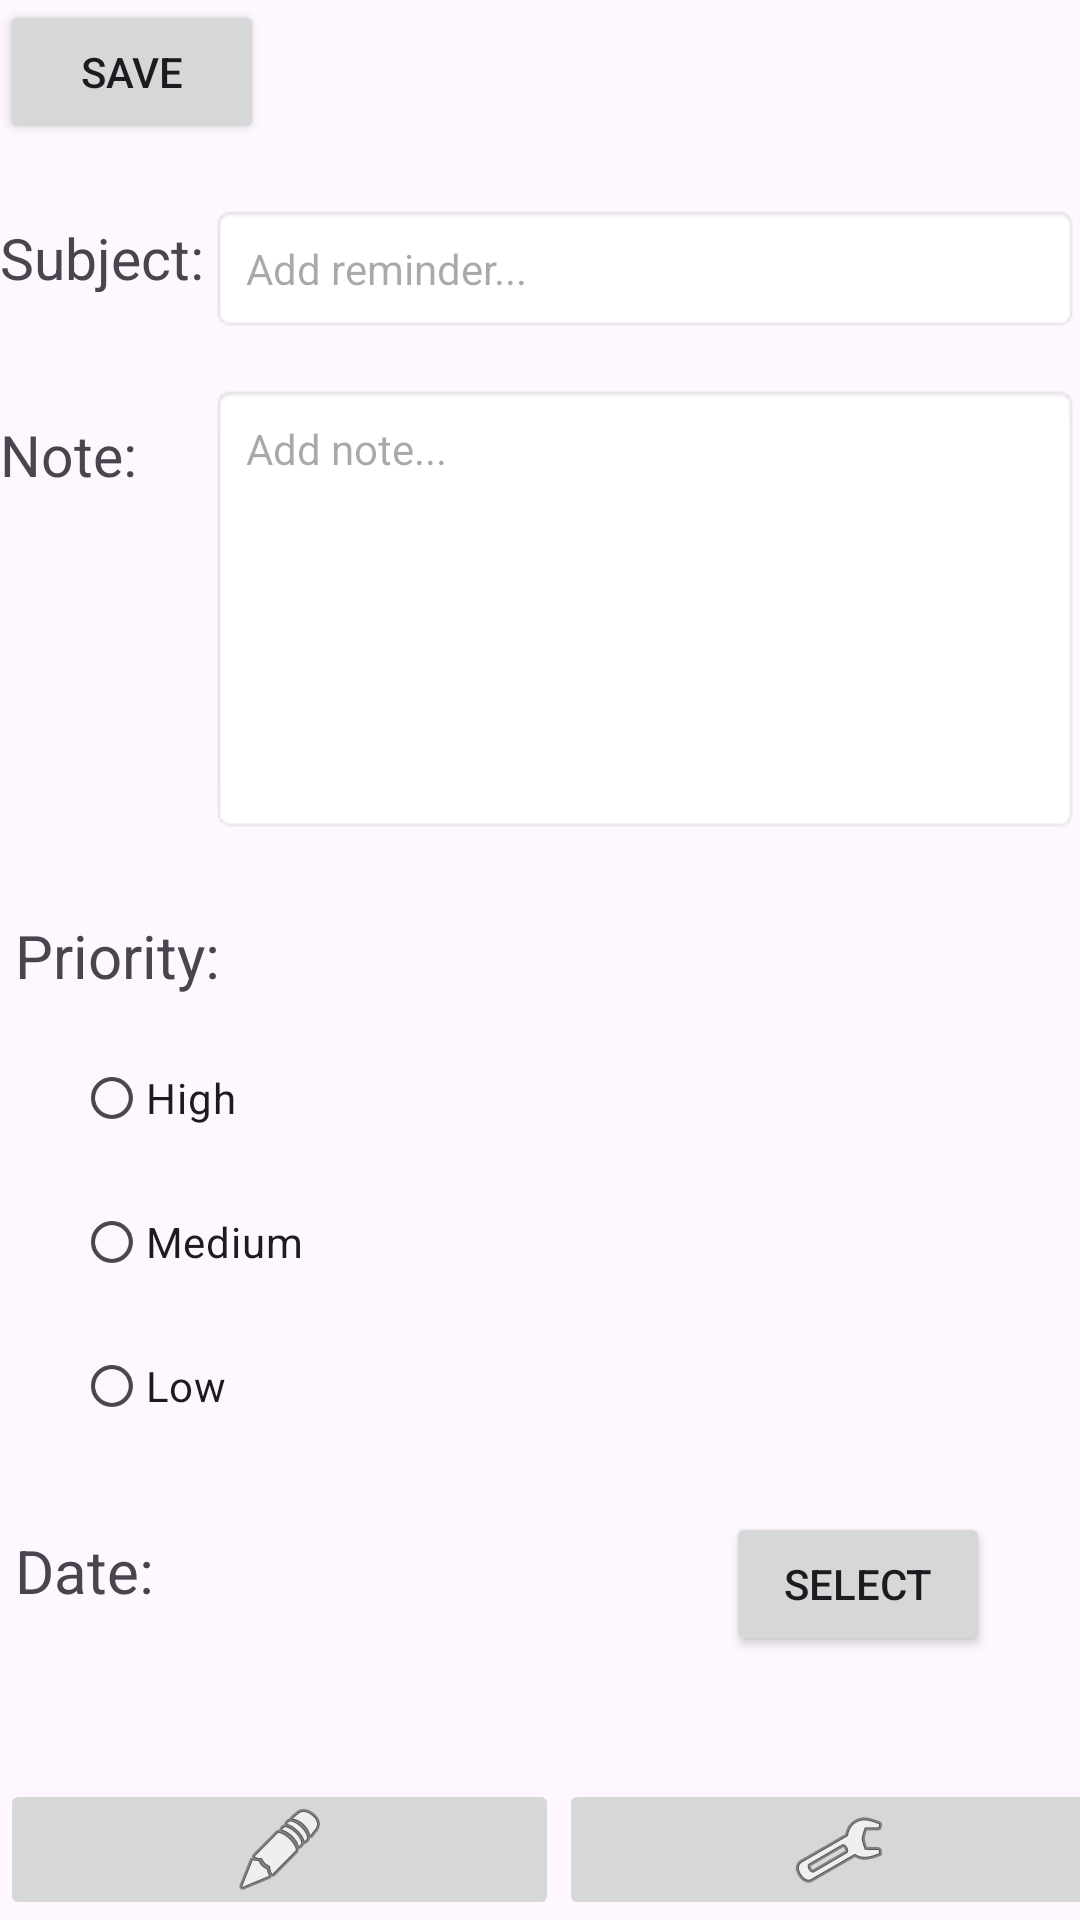

Layout XML and referenced resources for this Android screen:
<!-- AndroidManifest.xml: application theme Theme.MemoListApp -->
<!-- res/layout/activity_main.xml -->
<?xml version="1.0" encoding="utf-8"?>
<androidx.constraintlayout.widget.ConstraintLayout xmlns:android="http://schemas.android.com/apk/res/android"
    xmlns:app="http://schemas.android.com/apk/res-auto"
    xmlns:tools="http://schemas.android.com/tools"
    android:id="@+id/main"
    android:layout_width="match_parent"
    android:layout_height="match_parent"
    android:layout_margin="20dp"
    tools:context=".MainActivity">

    <LinearLayout
        android:id="@+id/navbar"
        android:layout_width="373dp"
        android:layout_height="47dp"
        android:orientation="horizontal"
        android:padding="0dp"
        app:layout_constraintBottom_toBottomOf="parent"
        tools:layout_editor_absoluteX="-2dp">

        <ImageButton
            android:id="@+id/imageButtonList"
            android:layout_width="0dp"
            android:layout_height="match_parent"
            android:layout_weight="1"
            android:padding="0dp"
            app:srcCompat="@android:drawable/ic_menu_edit" />

        <ImageButton
            android:id="@+id/imageButtonSettings"
            android:layout_width="0dp"
            android:layout_height="match_parent"
            android:layout_weight="1"
            android:padding="0dp"
            app:srcCompat="@android:drawable/ic_menu_manage" />
    </LinearLayout>

    <Button
        android:id="@+id/buttonSave"
        android:layout_width="wrap_content"
        android:layout_height="wrap_content"
        android:text="Save"
        app:layout_constraintStart_toStartOf="parent"
        app:layout_constraintTop_toTopOf="parent" />

    <TextView
        android:id="@+id/textView"
        android:layout_width="wrap_content"
        android:layout_height="wrap_content"
        android:layout_marginTop="25dp"
        android:text="Subject:"
        android:textSize="19sp"
        app:layout_constraintStart_toStartOf="parent"
        app:layout_constraintTop_toBottomOf="@+id/buttonSave" />

    <EditText
        android:id="@+id/editMemo"
        android:layout_width="match_parent"
        android:layout_height="wrap_content"
        android:layout_marginStart="70dp"
        android:layout_marginTop="20dp"
        android:background="@android:drawable/editbox_background"
        android:gravity="top|start"
        android:hint="Add reminder..."
        android:inputType="textMultiLine"
        android:padding="12dp"
        android:textSize="14sp"
        app:layout_constraintEnd_toEndOf="parent"
        app:layout_constraintStart_toEndOf="@+id/textView"
        app:layout_constraintTop_toBottomOf="@+id/buttonSave" />

    <TextView
        android:id="@+id/textView2"
        android:layout_width="wrap_content"
        android:layout_height="wrap_content"
        android:layout_marginTop="40dp"
        android:text="Note:"
        android:textSize="19sp"
        app:layout_constraintStart_toStartOf="parent"
        app:layout_constraintTop_toBottomOf="@+id/textView" />

    <EditText
        android:id="@+id/editNote"
        android:layout_width="match_parent"
        android:layout_height="150dp"
        android:layout_marginStart="70dp"
        android:layout_marginTop="17dp"
        android:background="@android:drawable/editbox_background"
        android:gravity="top|start"
        android:hint="Add note..."
        android:inputType="textMultiLine"
        android:padding="12dp"
        android:textSize="14sp"
        app:layout_constraintStart_toStartOf="parent"
        app:layout_constraintTop_toBottomOf="@+id/editMemo" />

    <TextView
        android:id="@+id/textView3"
        android:layout_width="wrap_content"
        android:layout_height="wrap_content"
        android:layout_marginStart="5dp"
        android:layout_marginTop="27dp"
        android:text="Priority:"
        android:textSize="20sp"
        app:layout_constraintStart_toStartOf="parent"
        app:layout_constraintTop_toBottomOf="@+id/editNote" />

    <RadioGroup
        android:id="@+id/radioGroup"
        android:layout_width="wrap_content"
        android:layout_height="wrap_content"
        android:layout_marginStart="10dp"
        android:layout_marginTop="10dp"
        app:layout_constraintStart_toStartOf="parent"
        app:layout_constraintTop_toBottomOf="@+id/textView3">

        <RadioButton
            android:id="@+id/radioButtonHigh"
            android:layout_width="match_parent"
            android:layout_height="wrap_content"
            android:scaleX="0.7"
            android:scaleY="0.7"
            android:text="High"
            android:textSize="20sp" />

        <RadioButton
            android:id="@+id/radioButtonMedium"
            android:layout_width="match_parent"
            android:layout_height="wrap_content"
            android:scaleX="0.7"
            android:scaleY="0.7"
            android:text="Medium"
            android:textSize="20sp" />

        <RadioButton
            android:id="@+id/radioButtonLow"
            android:layout_width="match_parent"
            android:layout_height="wrap_content"
            android:scaleX="0.7"
            android:scaleY="0.7"
            android:text="Low"
            android:textSize="20sp" />
    </RadioGroup>

    <TextView
        android:id="@+id/textViewNote"
        android:layout_width="wrap_content"
        android:layout_height="wrap_content"
        android:layout_marginStart="5dp"
        android:layout_marginTop="24dp"
        android:text="Date:"
        android:textSize="20sp"
        app:layout_constraintStart_toStartOf="parent"
        app:layout_constraintTop_toBottomOf="@+id/radioGroup" />

    <TextView
        android:id="@+id/editDate"
        android:layout_width="181dp"
        android:layout_height="43dp"
        android:layout_marginStart="16dp"
        android:layout_marginTop="24dp"
        android:ems="10"
        android:inputType="date"
        android:textSize="18sp"
        app:layout_constraintStart_toEndOf="@+id/textViewNote"
        app:layout_constraintTop_toBottomOf="@+id/radioGroup" />

    <Button
        android:id="@+id/selectButton"
        android:layout_width="wrap_content"
        android:layout_height="wrap_content"
        android:layout_marginTop="18dp"
        android:layout_marginEnd="30dp"
        android:text="Select"
        app:layout_constraintEnd_toEndOf="parent"
        app:layout_constraintTop_toBottomOf="@+id/radioGroup" />

</androidx.constraintlayout.widget.ConstraintLayout>
<!-- resources referenced by this layout -->
<resources>
  <style name="Theme.MemoListApp" parent="Base.Theme.MemoListApp" />
  <style name="Base.Theme.MemoListApp" parent="Theme.Material3.DayNight.NoActionBar">
          
          
      </style>
</resources>
